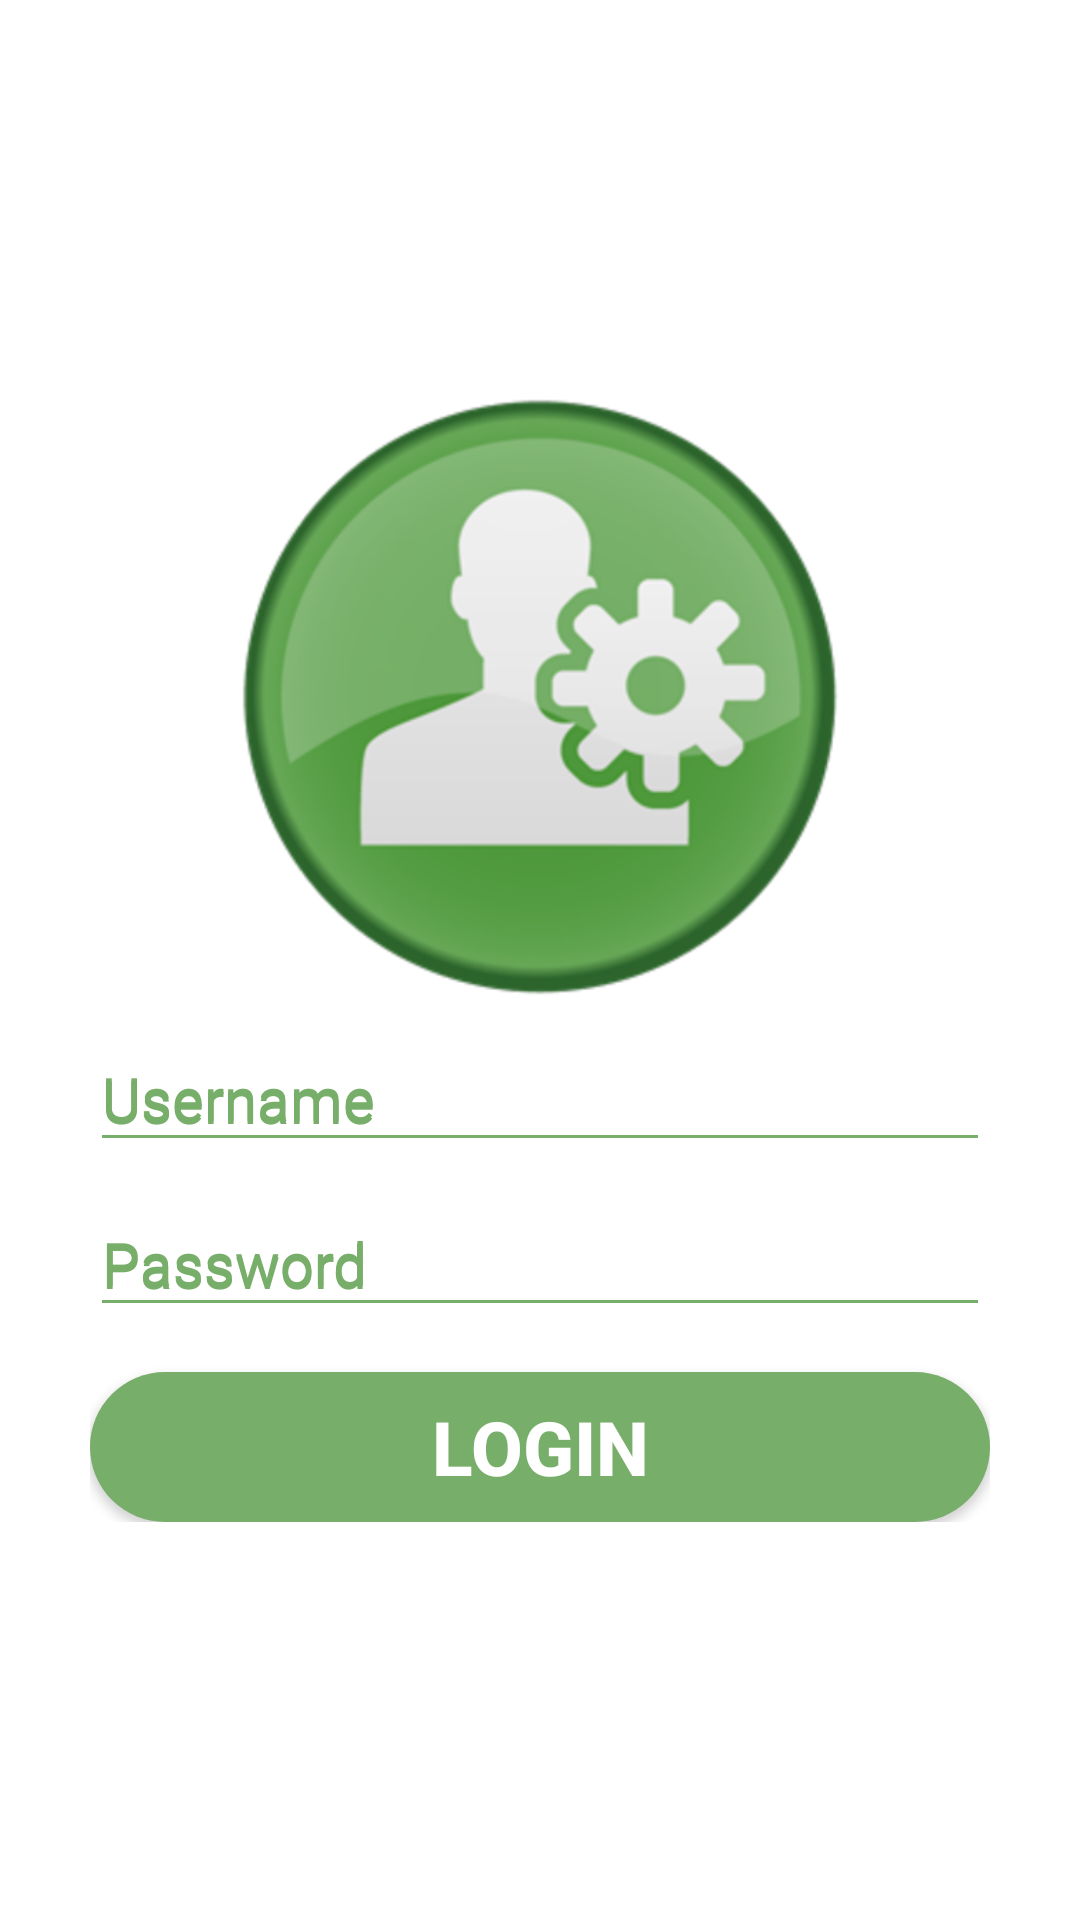

The Android layout XML behind this screen, and the referenced resources:
<!-- AndroidManifest.xml: application theme AppTheme -->
<!-- res/layout/activity_admin_login.xml -->
<?xml version="1.0" encoding="utf-8"?>
<RelativeLayout xmlns:android="http://schemas.android.com/apk/res/android"
    xmlns:app="http://schemas.android.com/apk/res-auto"
    xmlns:tools="http://schemas.android.com/tools"
    android:layout_width="match_parent"
    android:layout_height="match_parent"
    android:padding="30dp"
    android:background="#ffffff"
    tools:context=".AdminLogin">

    <RelativeLayout
        android:layout_centerInParent="true"
        android:layout_width="wrap_content"
        android:layout_height="wrap_content">

        <ImageView
            android:id="@+id/imgAdmin"
            android:layout_centerHorizontal="true"
            android:layout_width="200dp"
            android:layout_height="200dp"
            android:src="@drawable/admin"/>

        <android.support.design.widget.TextInputLayout
            android:layout_below="@id/imgAdmin"
            android:id="@+id/tiLayer1"
            android:layout_width="match_parent"
            android:hint="Username"
            android:textColorHint="#77ae69"
            app:backgroundTint="#77ae69"
            android:layout_height="wrap_content">
            <EditText
                android:id="@+id/etUsername"
                app:backgroundTint="#77ae69"
                android:textSize="20sp"
                android:layout_width="match_parent"
                android:hint="Username"
                android:inputType="text"
                android:textColor="#000000"
                android:textColorHint="#77AE69"
                android:maxLength="8"
                android:layout_height="wrap_content" />
        </android.support.design.widget.TextInputLayout>

        <android.support.design.widget.TextInputLayout
            android:layout_below="@+id/tiLayer1"
            android:id="@+id/tiLayer2"
            android:hint="Password"
            android:textColorHint="#77AE69"
            app:backgroundTint="#77ae69"
            android:layout_width="match_parent"
            android:layout_height="wrap_content">
            <EditText
                app:backgroundTint="#77ae69"
                android:id="@+id/etPassword"
                android:textSize="20sp"
                android:layout_width="match_parent"
                android:hint="Password"
                android:inputType="textPassword"
                android:textColor="#000000"
                android:textColorHint="#77AE69"
                android:maxLength="8"
                android:layout_height="wrap_content" />
        </android.support.design.widget.TextInputLayout>

        <Button
            android:layout_below="@id/tiLayer2"
            android:layout_marginTop="15dp"
            android:id="@+id/btnLogin"
            android:layout_width="match_parent"
            android:layout_height="50dp"
            android:text="LOGIN"
            android:textColor="#ffffff"
            android:textStyle="bold"
            android:textSize="25sp"
            android:background="@drawable/round_button"/>

    </RelativeLayout>

</RelativeLayout>
<!-- resources referenced by this layout -->
<resources>
  <!-- drawable admin: png bitmap (drawable, 108682 bytes) -->
  <!-- drawable round_button (drawable) -->
  <?xml version="1.0" encoding="utf-8"?>
  <shape xmlns:android="http://schemas.android.com/apk/res/android"
      android:shape="rectangle">
      <solid android:color="#77AE69" />
      <corners android:bottomRightRadius="50dp"
          android:bottomLeftRadius="50dp"
          android:topRightRadius="50dp"
          android:topLeftRadius="50dp"/>
  </shape>
  <style name="AppTheme" parent="Theme.Design.Light.NoActionBar">
          
          <item name="colorPrimary">#77ae69</item>
          <item name="colorPrimaryDark">#77ae69</item>
          <item name="colorAccent">#77ae69</item>
          <item name="android:windowNoTitle">true</item>
          <item name="windowActionBar">false</item>
          <item name="android:windowFullscreen">true</item>
      </style>
</resources>
